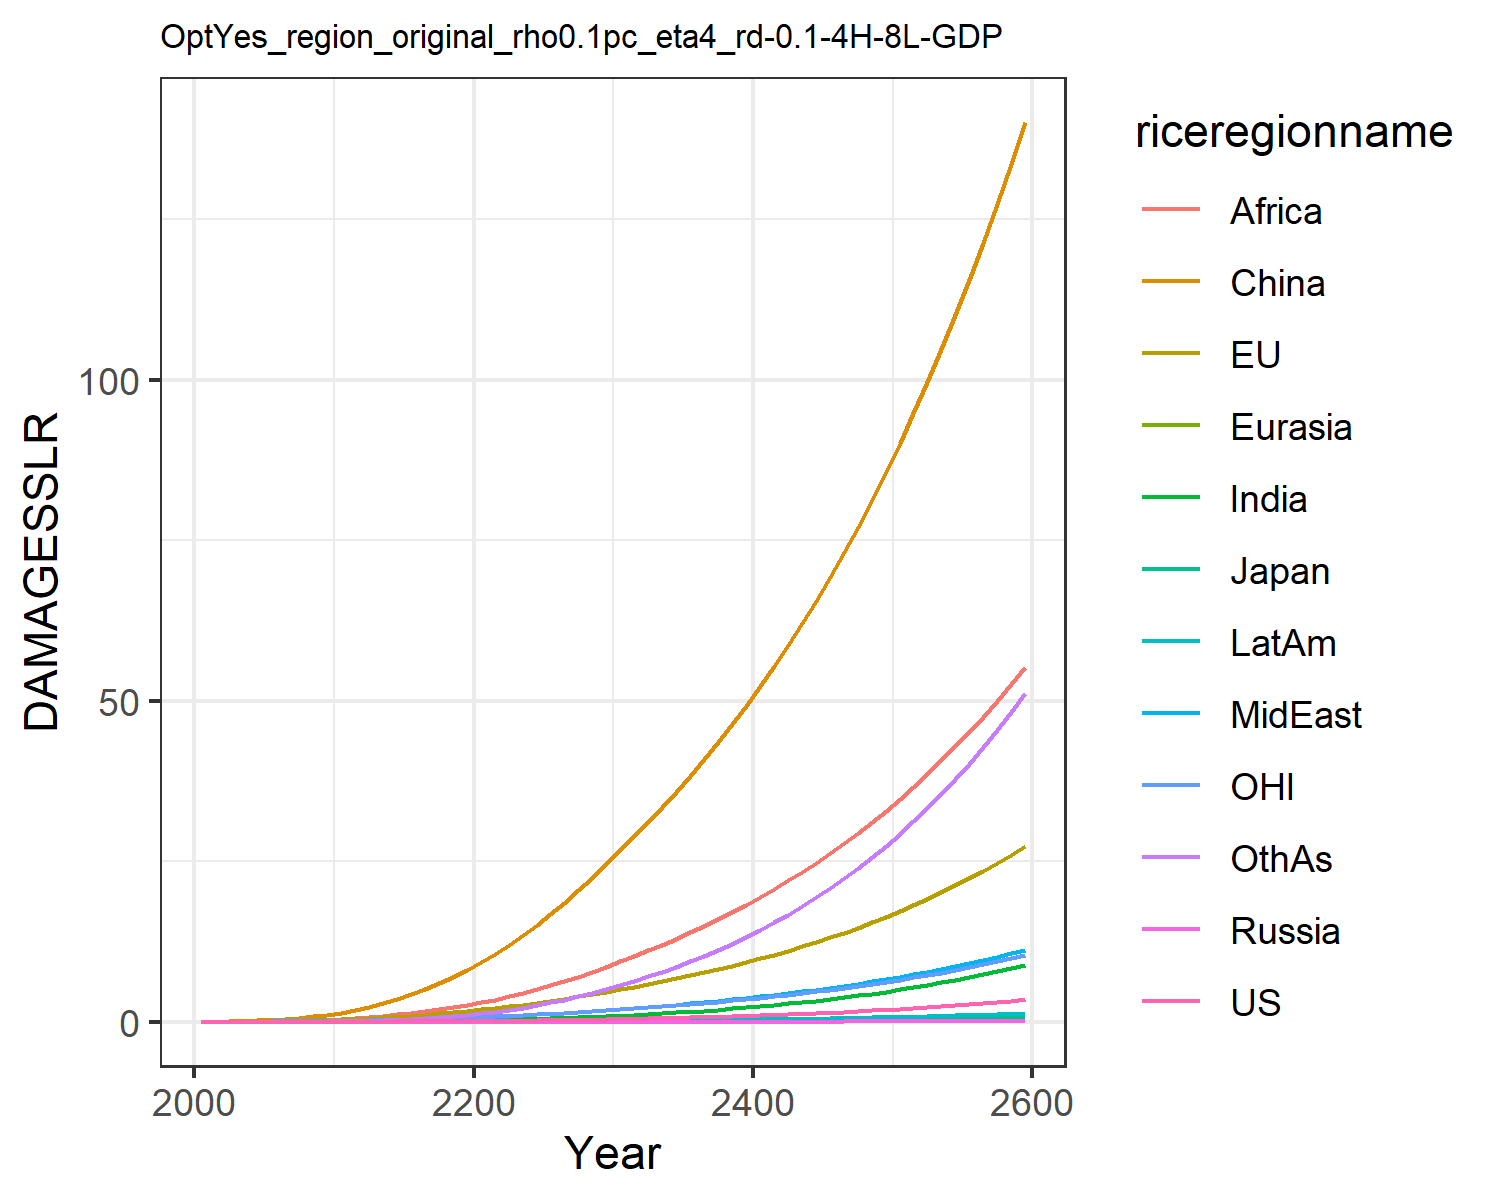

The data file committed next to this chart (first rows):
0.0, 0.0, 0.0, 0.0, 0.0, 0.0, 0.0, 0.0, 0.0, 0.0, 0.0, 0.0
0.0001209, 0.01799, 0.0005782, 2.822670147321079e-6, 2.953692180281773e-5, 0.03396, 3.473030891534965e-5, 0.001938, 0.002097, 1.4944803394970092e-5, 0.007629, 0.0001533
0.0002333, 0.0285, 0.0008296, 5.190903054855473e-6, 5.3176617041470254e-5, 0.0697, 9.245208815979488e-5, 0.003967, 0.005181, 3.428230222178422e-5, 0.01239, 0.0004031
0.000482, 0.04587, 0.001213, 1.0005645786969976e-5, 9.597221206694188e-5, 0.125, 0.000243, 0.007806, 0.01228, 8.068983057058097e-5, 0.02017, 0.001106
0.0009038, 0.06906, 0.001627, 1.7713898174862296e-5, 0.0001592, 0.2031, 0.0005571, 0.01392, 0.02602, 0.0001672, 0.03037, 0.002645
0.001566, 0.09825, 0.002155, 2.950463527650684e-5, 0.0002474, 0.3069, 0.001134, 0.02265, 0.04881, 0.0003121, 0.04285, 0.005587
0.002546, 0.1337, 0.002846, 4.668610803455422e-5, 0.0003656, 0.4426, 0.002105, 0.03455, 0.08301, 0.0005408, 0.05758, 0.01072
0.003962, 0.1763, 0.003672, 7.050261837249107e-5, 0.0005192, 0.6149, 0.003673, 0.05077, 0.1339, 0.0008881, 0.07498, 0.0193
0.005944, 0.2266, 0.004622, 0.0001022, 0.0007128, 0.8268, 0.006092, 0.07247, 0.2079, 0.001395, 0.09528, 0.03299
0.008642, 0.2849, 0.005697, 0.0001429, 0.0009498, 1.08, 0.009665, 0.1009, 0.3119, 0.002108, 0.1185, 0.05388
0.01218, 0.3563, 0.007047, 0.0001993, 0.001253, 1.4, 0.01474, 0.1342, 0.4416, 0.003083, 0.1469, 0.08381
0.01665, 0.4452, 0.008799, 0.0002796, 0.001649, 1.821, 0.02168, 0.17, 0.5886, 0.004375, 0.1824, 0.1247
0.02247, 0.5532, 0.01099, 0.0003881, 0.002143, 2.316, 0.03092, 0.2119, 0.759, 0.006077, 0.2253, 0.178
0.02958, 0.6753, 0.01348, 0.0005244, 0.002727, 2.888, 0.04278, 0.2592, 0.9565, 0.008207, 0.2736, 0.2465
0.03801, 0.8102, 0.01624, 0.0006909, 0.003399, 3.547, 0.05758, 0.3112, 1.181, 0.01079, 0.3267, 0.3325
0.04789, 0.9588, 0.01929, 0.0008913, 0.004165, 4.291, 0.0756, 0.3679, 1.433, 0.01388, 0.385, 0.438
0.05936, 1.121, 0.02265, 0.001129, 0.005027, 5.121, 0.09708, 0.4293, 1.709, 0.01749, 0.4486, 0.5643
0.07249, 1.298, 0.02632, 0.001406, 0.005985, 6.036, 0.1222, 0.4951, 2.008, 0.02165, 0.5176, 0.7128
0.0874, 1.489, 0.03031, 0.001726, 0.007039, 7.034, 0.1511, 0.565, 2.327, 0.02638, 0.5921, 0.8846
0.1042, 1.694, 0.03463, 0.002092, 0.008188, 8.115, 0.1838, 0.6388, 2.665, 0.03168, 0.672, 1.08
0.1227, 1.915, 0.0393, 0.002502, 0.009451, 9.293, 0.2216, 0.7202, 3.035, 0.03774, 0.7577, 1.306
0.1431, 2.154, 0.04433, 0.002957, 0.01084, 10.58, 0.266, 0.812, 3.453, 0.04474, 0.8494, 1.571
0.1655, 2.408, 0.04974, 0.003459, 0.01235, 11.97, 0.3167, 0.9124, 3.933, 0.05265, 0.9472, 1.872
0.1899, 2.68, 0.05552, 0.004012, 0.01398, 13.47, 0.3736, 1.02, 4.465, 0.06146, 1.051, 2.211
0.2164, 2.969, 0.06169, 0.004617, 0.01573, 15.06, 0.4369, 1.136, 5.042, 0.07119, 1.161, 2.587
0.2452, 3.275, 0.06827, 0.005278, 0.0176, 16.75, 0.5068, 1.258, 5.662, 0.08188, 1.278, 3.002
0.2764, 3.6, 0.07529, 0.005999, 0.01959, 18.54, 0.5836, 1.389, 6.326, 0.09359, 1.402, 3.459
0.3102, 3.945, 0.08275, 0.006781, 0.02171, 20.44, 0.6676, 1.527, 7.033, 0.1064, 1.533, 3.958
0.3465, 4.309, 0.09067, 0.007627, 0.02396, 22.45, 0.759, 1.674, 7.783, 0.1202, 1.671, 4.5
0.3856, 4.693, 0.09907, 0.00854, 0.02634, 24.57, 0.8581, 1.828, 8.576, 0.1352, 1.817, 5.087
0.4268, 5.088, 0.1077, 0.009505, 0.0288, 26.73, 0.9635, 1.988, 9.397, 0.1511, 1.966, 5.71
0.4699, 5.486, 0.1165, 0.01051, 0.03131, 28.91, 1.074, 2.15, 10.24, 0.1677, 2.117, 6.364
0.5154, 5.896, 0.1256, 0.01158, 0.03391, 31.14, 1.191, 2.318, 11.1, 0.1852, 2.272, 7.056
0.5635, 6.321, 0.1351, 0.0127, 0.03661, 33.44, 1.316, 2.493, 12, 0.2037, 2.433, 7.79
0.6146, 6.763, 0.145, 0.0139, 0.03943, 35.83, 1.448, 2.676, 12.94, 0.2234, 2.601, 8.569
0.6688, 7.225, 0.1554, 0.01517, 0.04238, 38.31, 1.589, 2.866, 13.92, 0.2443, 2.776, 9.395
0.7263, 7.706, 0.1662, 0.01651, 0.04546, 40.88, 1.738, 3.065, 14.93, 0.2665, 2.958, 10.27
0.7873, 8.21, 0.1776, 0.01794, 0.04868, 43.56, 1.897, 3.273, 15.99, 0.2901, 3.148, 11.2
0.852, 8.735, 0.1896, 0.01946, 0.05204, 46.35, 2.065, 3.49, 17.1, 0.315, 3.347, 12.18
0.9205, 9.285, 0.2021, 0.02107, 0.05555, 49.24, 2.243, 3.718, 18.25, 0.3415, 3.555, 13.22
0.9932, 9.859, 0.2153, 0.02277, 0.05923, 52.26, 2.431, 3.955, 19.45, 0.3696, 3.772, 14.32
1.07, 10.46, 0.2291, 0.02457, 0.06307, 55.4, 2.631, 4.204, 20.71, 0.3993, 3.999, 15.48
1.152, 11.09, 0.2435, 0.02648, 0.06709, 58.66, 2.842, 4.463, 22.01, 0.4307, 4.235, 16.7
1.238, 11.74, 0.2587, 0.0285, 0.07129, 62.06, 3.065, 4.735, 23.37, 0.464, 4.483, 18
1.329, 12.43, 0.2746, 0.03064, 0.07568, 65.59, 3.302, 5.019, 24.8, 0.4992, 4.742, 19.36
1.426, 13.14, 0.2913, 0.0329, 0.08027, 69.28, 3.551, 5.316, 26.28, 0.5364, 5.012, 20.8
1.528, 13.89, 0.3088, 0.0353, 0.08508, 73.11, 3.815, 5.626, 27.82, 0.5757, 5.295, 22.32
1.635, 14.68, 0.3271, 0.03782, 0.09011, 77.1, 4.093, 5.951, 29.44, 0.6173, 5.59, 23.92
1.749, 15.5, 0.3464, 0.04049, 0.09536, 81.26, 4.387, 6.291, 31.12, 0.6612, 5.899, 25.6
1.87, 16.35, 0.3665, 0.04331, 0.1009, 85.58, 4.697, 6.647, 32.88, 0.7076, 6.222, 27.38
1.997, 17.25, 0.3877, 0.04629, 0.1066, 90.09, 5.024, 7.018, 34.71, 0.7565, 6.559, 29.25
2.131, 18.18, 0.4099, 0.04944, 0.1126, 94.79, 5.369, 7.407, 36.62, 0.8082, 6.912, 31.22
2.273, 19.16, 0.4332, 0.05276, 0.1189, 99.68, 5.733, 7.814, 38.62, 0.8628, 7.28, 33.29
2.422, 20.19, 0.4575, 0.05626, 0.1255, 104.8, 6.117, 8.24, 40.7, 0.9203, 7.665, 35.47
2.58, 21.26, 0.4831, 0.05996, 0.1324, 110.1, 6.521, 8.686, 42.88, 0.981, 8.068, 37.77
2.746, 22.38, 0.5099, 0.06386, 0.1397, 115.6, 6.948, 9.151, 45.15, 1.045, 8.488, 40.18
2.922, 23.55, 0.538, 0.06797, 0.1472, 121.4, 7.397, 9.639, 47.52, 1.112, 8.928, 42.72
3.107, 24.77, 0.5675, 0.0723, 0.1551, 127.4, 7.871, 10.15, 50, 1.184, 9.387, 45.39
3.301, 26.05, 0.5984, 0.07687, 0.1634, 133.6, 8.369, 10.68, 52.58, 1.259, 9.867, 48.19
3.507, 27.38, 0.6308, 0.08169, 0.172, 140.1, 8.894, 11.24, 55.28, 1.338, 10.37, 51.14
